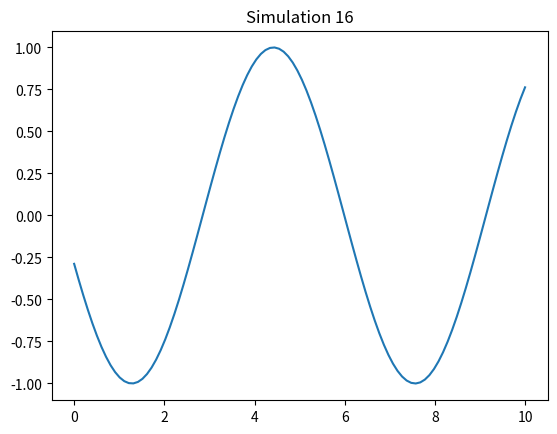

Write Python code to recreate this figure.
%matplotlib inline
import numpy as np
import matplotlib.pyplot as plt

def run_sim():
    t = np.linspace(0, 10, 100)
    plt.plot(t, np.sin(t + 16))
    plt.title("Simulation 16")
    plt.savefig("sim_16.png")

if __name__ == "__main__":
    run_sim()
